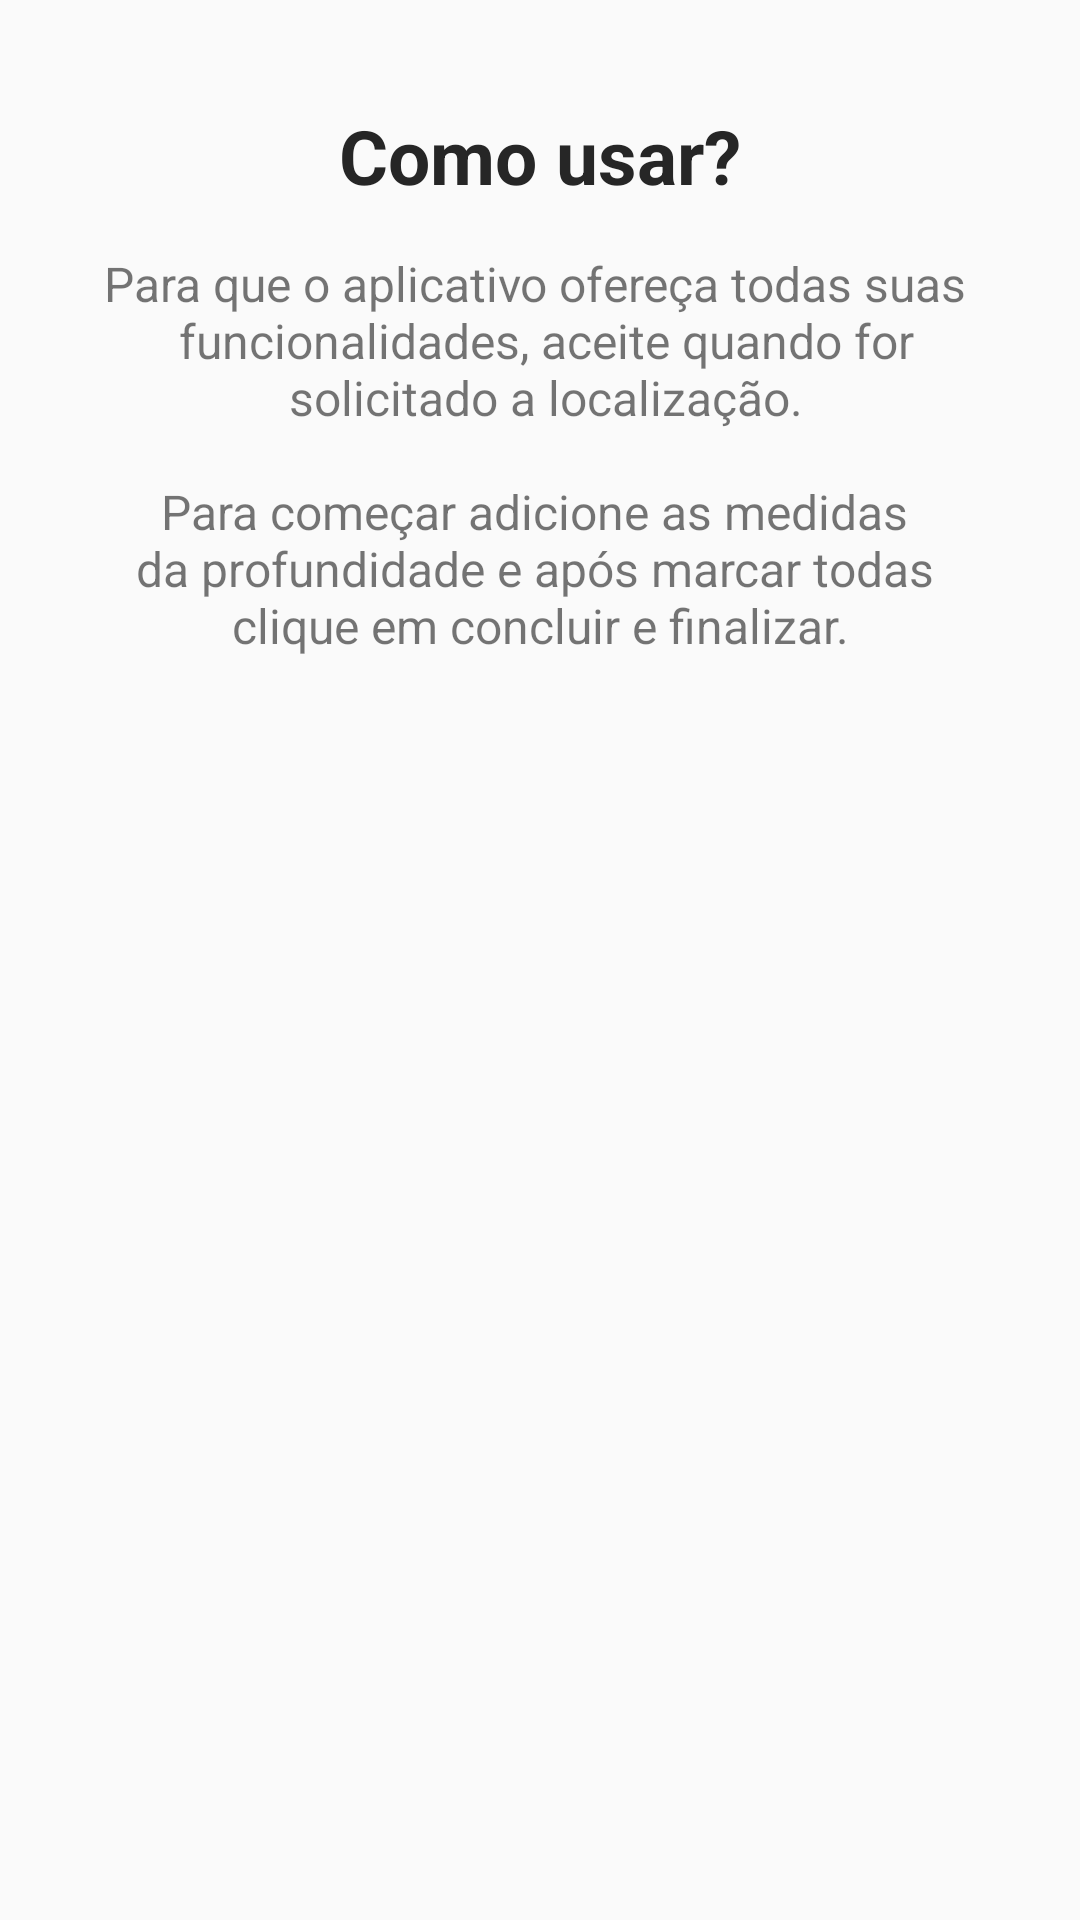

Write the Android layout XML for this screen, with the resource values it uses.
<!-- AndroidManifest.xml: application theme AppTheme -->
<!-- res/layout/layout_dialog_info.xml -->
<?xml version="1.0" encoding="utf-8"?>
<androidx.constraintlayout.widget.ConstraintLayout xmlns:android="http://schemas.android.com/apk/res/android"
    android:layout_width="match_parent"
    android:layout_height="match_parent"
    xmlns:app="http://schemas.android.com/apk/res-auto">

    <TextView
        android:id="@+id/title"
        android:layout_width="wrap_content"
        android:layout_height="wrap_content"
        style="@style/TextTitle"
        android:text="@string/info_title"
        app:layout_constraintTop_toTopOf="parent"
        app:layout_constraintStart_toStartOf="parent"
        app:layout_constraintEnd_toEndOf="parent"
        android:layout_marginTop="35dp"
        />

    <TextView
        android:layout_width="wrap_content"
        android:layout_height="wrap_content"
        android:text="@string/info_sub"
        android:layout_marginStart="50dp"
        android:layout_marginEnd="50dp"
        android:layout_marginTop="15dp"
        android:textSize="16sp"
        android:textAlignment="center"
        app:layout_constraintStart_toStartOf="parent"
        app:layout_constraintEnd_toEndOf="parent"
        app:layout_constraintTop_toBottomOf="@id/title"
        />

</androidx.constraintlayout.widget.ConstraintLayout>
<!-- resources referenced by this layout -->
<resources>
  <string name="info_sub">Para que o aplicativo ofereça todas suas \n funcionalidades, aceite quando for\n solicitado a localização.\n\nPara começar adicione as medidas \nda profundidade e após marcar todas \nclique em concluir e finalizar.</string>
  <string name="info_title">Como usar?</string>
  <style name="TextTitle">
          <item name="android:textStyle">bold</item>
          <item name="android:textSize">25sp</item>
          <item name="android:textColor">@color/text_color_light_black</item>
      </style>
  <style name="AppTheme" parent="Theme.AppCompat.Light.NoActionBar">
          
          <item name="colorPrimary">@color/colorPrimary</item>
          <item name="colorPrimaryDark">@color/colorPrimaryDark</item>
          <item name="colorAccent">@color/colorAccent</item>
      </style>
  <color name="text_color_light_black">#262626</color>
  <color name="colorPrimary">#6200EE</color>
  <color name="colorPrimaryDark">#3700B3</color>
  <color name="colorAccent">#03DAC5</color>
</resources>
